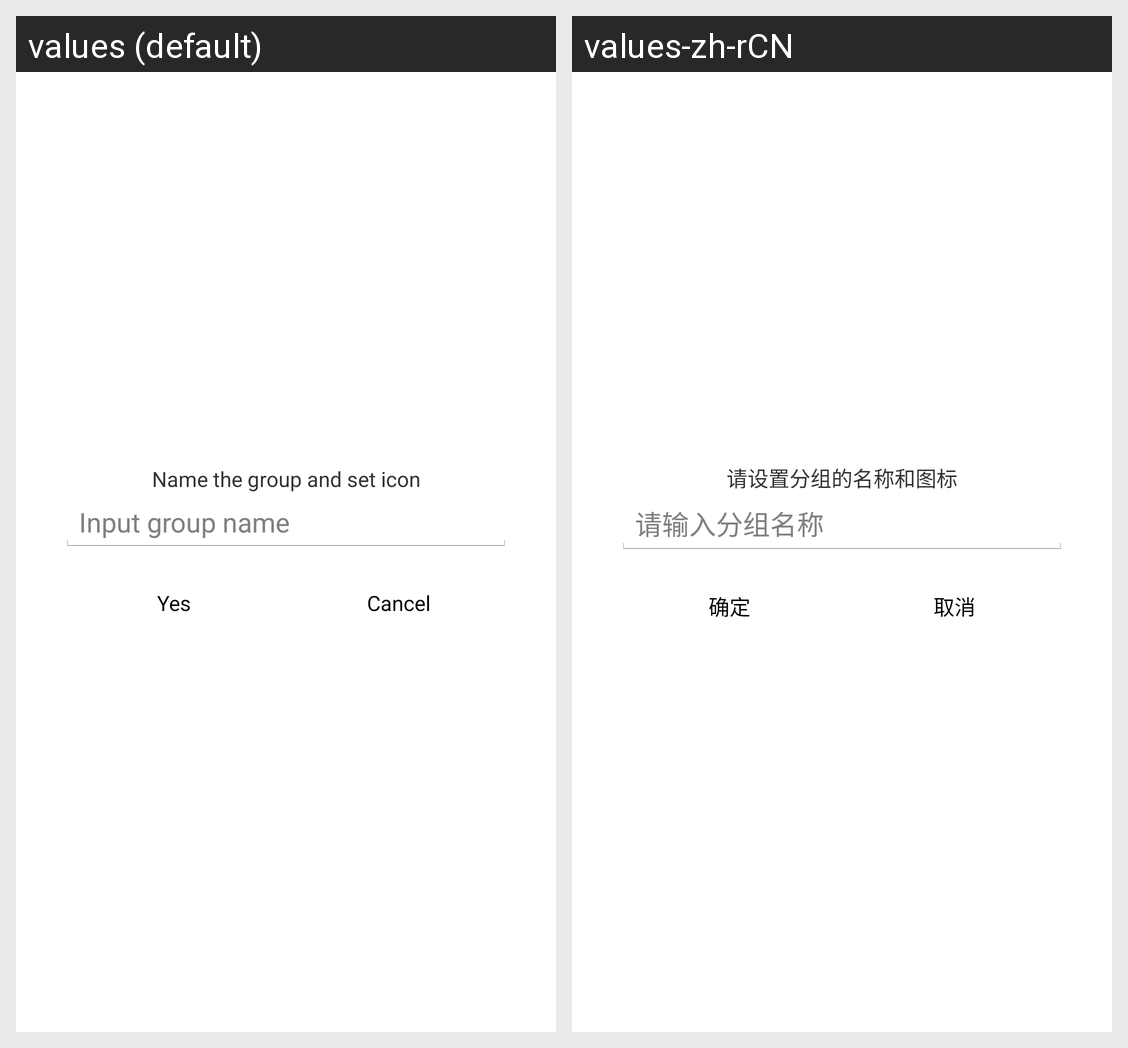

Here is an Android app screen in its default locale and in the app's own translations. Write out the translated-string differences for the strings that appear on this screen.
Android screen res/layout/dialog_group.xml rendered under 2 locales, left to right: values (default), values-zh-rCN. Device: Nexus 5 (rendered at 1080×1920; each locale shown at half size, 540×960, under a caption strip naming it); theme homekit.
Strings drawn on this screen, with the default value and each locale's value (text and hints the layout hard-codes, and strings that could not be matched under every locale, appear in the picture but are not listed):

set_group_nameicon
  values: Name the group and set icon
  values-zh-rCN: 请设置分组的名称和图标

enter_group_name
  values: Input group name
  values-zh-rCN: 请输入分组名称

ok
  values: Yes
  values-zh-rCN: 确定

cancel
  values: Cancel
  values-zh-rCN: 取消
